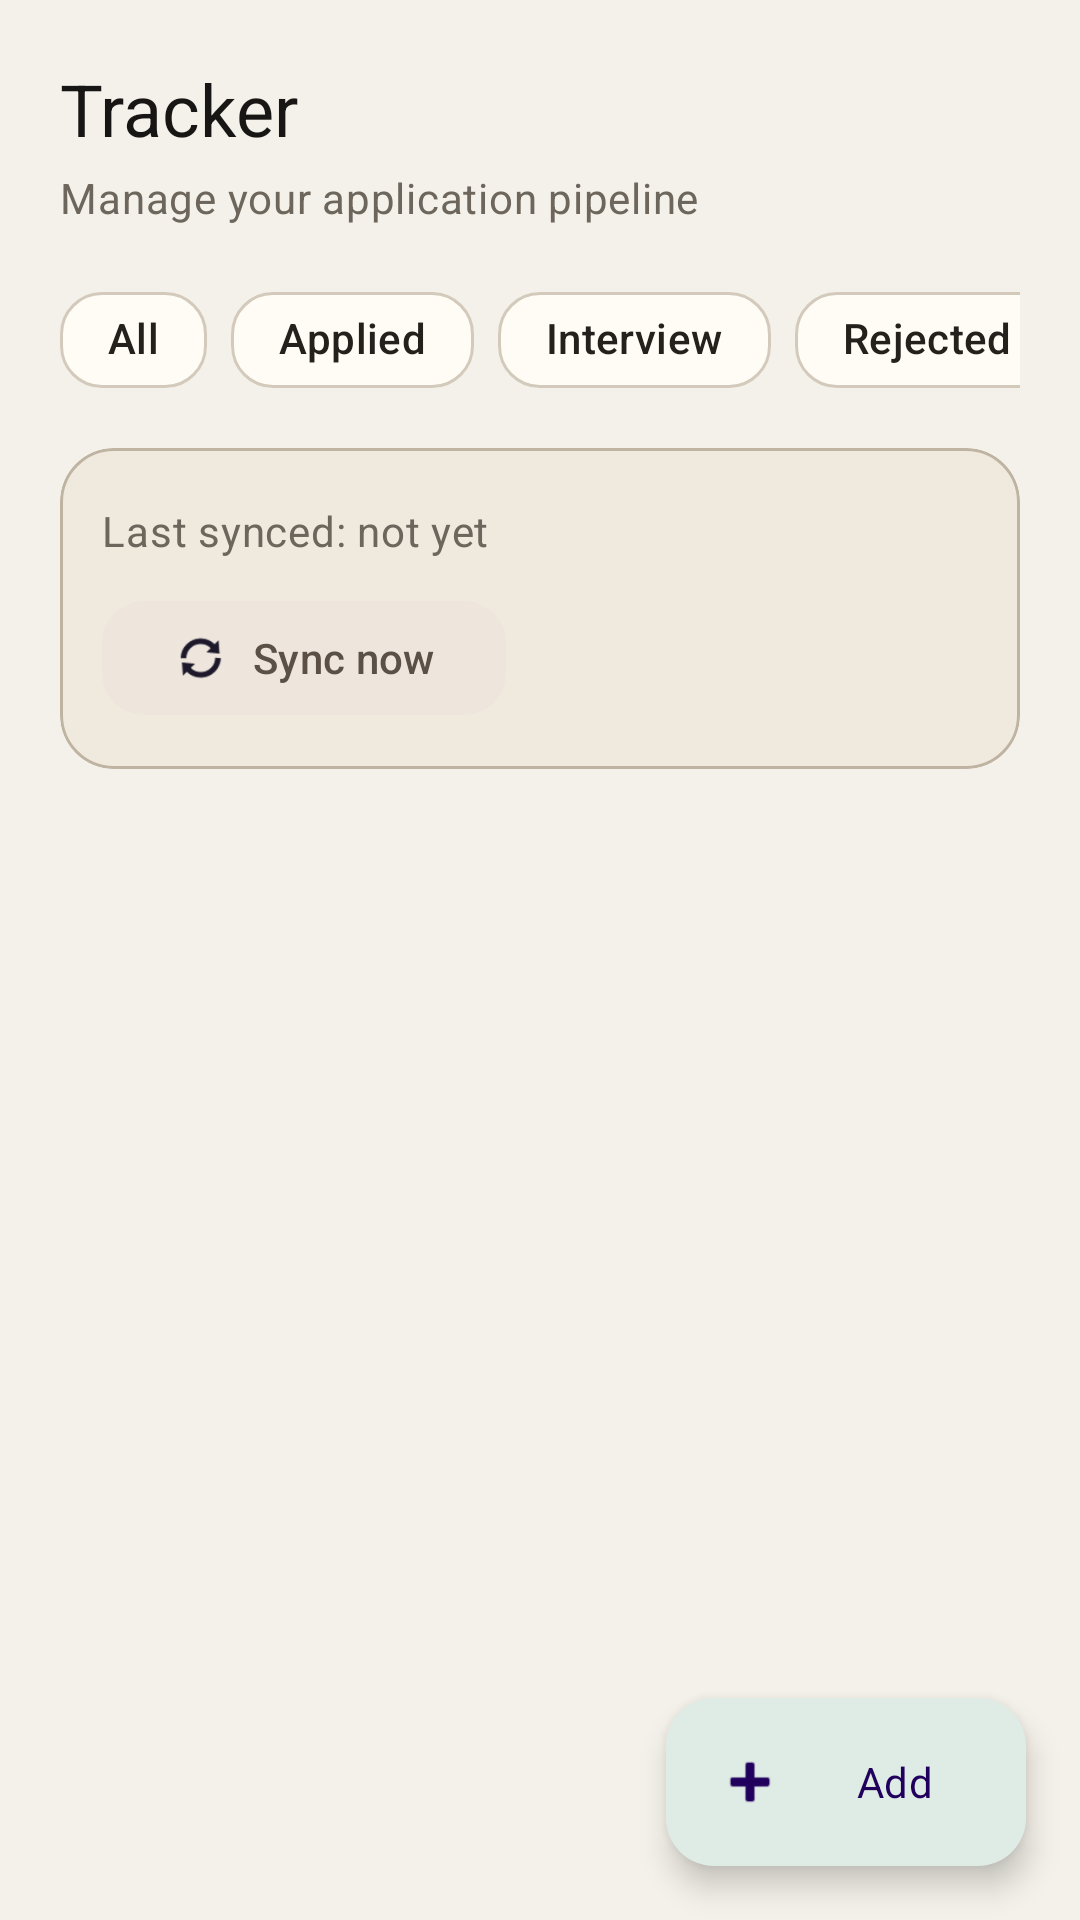

This screen was rendered from an Android layout file. Write that file and the resources it references.
<!-- AndroidManifest.xml: application theme Theme.MyApplication -->
<!-- res/layout/fragment_tracker.xml -->
<?xml version="1.0" encoding="utf-8"?>
<androidx.coordinatorlayout.widget.CoordinatorLayout xmlns:android="http://schemas.android.com/apk/res/android"
    xmlns:app="http://schemas.android.com/apk/res-auto"
    android:layout_width="match_parent"
    android:layout_height="match_parent"
    android:background="@color/background">

    <LinearLayout
        android:layout_width="match_parent"
        android:layout_height="match_parent"
        android:orientation="vertical"
        android:paddingStart="20dp"
        android:paddingTop="20dp"
        android:paddingEnd="20dp"
        android:paddingBottom="0dp">

        <TextView
            style="@style/TextAppearance.App.Title"
            android:layout_width="wrap_content"
            android:layout_height="wrap_content"
            android:text="Tracker" />

        <TextView
            style="@style/TextAppearance.App.Muted"
            android:layout_width="wrap_content"
            android:layout_height="wrap_content"
            android:layout_marginTop="4dp"
            android:text="Manage your application pipeline" />

        <HorizontalScrollView
            android:layout_width="match_parent"
            android:layout_height="wrap_content"
            android:layout_marginTop="14dp"
            android:scrollbars="none">

            <com.google.android.material.chip.ChipGroup
                android:id="@+id/status_chip_group"
                android:layout_width="wrap_content"
                android:layout_height="wrap_content"
                app:singleSelection="true">

                <com.google.android.material.chip.Chip
                    android:id="@+id/chip_all"
                    style="@style/Widget.App.Chip.Filter"
                    android:layout_width="wrap_content"
                    android:layout_height="wrap_content"
                    android:checked="true"
                    android:text="All" />

                <com.google.android.material.chip.Chip
                    android:id="@+id/chip_applied"
                    style="@style/Widget.App.Chip.Filter"
                    android:layout_width="wrap_content"
                    android:layout_height="wrap_content"
                    android:text="@string/applied" />

                <com.google.android.material.chip.Chip
                    android:id="@+id/chip_interview"
                    style="@style/Widget.App.Chip.Filter"
                    android:layout_width="wrap_content"
                    android:layout_height="wrap_content"
                    android:text="@string/interview" />

                <com.google.android.material.chip.Chip
                    android:id="@+id/chip_rejected"
                    style="@style/Widget.App.Chip.Filter"
                    android:layout_width="wrap_content"
                    android:layout_height="wrap_content"
                    android:text="@string/rejected" />

                <com.google.android.material.chip.Chip
                    android:id="@+id/chip_accepted"
                    style="@style/Widget.App.Chip.Filter"
                    android:layout_width="wrap_content"
                    android:layout_height="wrap_content"
                    android:text="@string/accepted" />

            </com.google.android.material.chip.ChipGroup>

        </HorizontalScrollView>

        <com.google.android.material.card.MaterialCardView
            style="@style/Widget.App.CardView.Subtle"
            android:layout_width="match_parent"
            android:layout_height="wrap_content"
            android:layout_marginTop="12dp">

            <LinearLayout
                android:layout_width="match_parent"
                android:layout_height="wrap_content"
                android:orientation="vertical"
                android:padding="14dp">

                <TextView
                    android:id="@+id/tvPendingCount"
                    style="@style/TextAppearance.App.Muted"
                    android:layout_width="wrap_content"
                    android:layout_height="wrap_content"
                    android:text=""
                    android:visibility="gone" />

                <TextView
                    android:id="@+id/tvPendingBreakdown"
                    style="@style/TextAppearance.App.Muted"
                    android:layout_width="wrap_content"
                    android:layout_height="wrap_content"
                    android:layout_marginTop="2dp"
                    android:text=""
                    android:visibility="gone" />

                <TextView
                    android:id="@+id/tvLastSynced"
                    style="@style/TextAppearance.App.Muted"
                    android:layout_width="wrap_content"
                    android:layout_height="wrap_content"
                    android:layout_marginTop="4dp"
                    android:text="@string/never_synced" />

                <com.google.android.material.button.MaterialButton
                    android:id="@+id/btnSyncNow"
                    style="@style/Widget.App.Button.Tonal"
                    android:layout_width="wrap_content"
                    android:layout_height="wrap_content"
                    android:layout_marginTop="10dp"
                    android:text="@string/sync_now"
                    app:icon="@android:drawable/ic_popup_sync" />

            </LinearLayout>

        </com.google.android.material.card.MaterialCardView>

        <androidx.recyclerview.widget.RecyclerView
            android:id="@+id/recycler_applications"
            android:layout_width="match_parent"
            android:layout_height="0dp"
            android:layout_marginTop="14dp"
            android:layout_weight="1" />

    </LinearLayout>

    <com.google.android.material.floatingactionbutton.ExtendedFloatingActionButton
        android:id="@+id/fab_add_application"
        android:layout_width="wrap_content"
        android:layout_height="wrap_content"
        android:layout_gravity="bottom|end"
        android:layout_margin="18dp"
        android:text="Add"
        app:icon="@android:drawable/ic_input_add" />

    <LinearLayout
        android:id="@+id/layoutEmptyState"
        android:layout_width="match_parent"
        android:layout_height="match_parent"
        android:gravity="center"
        android:orientation="vertical"
        android:padding="24dp"
        android:visibility="gone">

        <TextView
            style="@style/TextAppearance.App.Section"
            android:layout_width="wrap_content"
            android:layout_height="wrap_content"
            android:text="No applications yet" />

        <TextView
            style="@style/TextAppearance.App.Muted"
            android:layout_width="match_parent"
            android:layout_height="wrap_content"
            android:layout_marginTop="12dp"
            android:gravity="center"
            android:text="Tap Add to create your first tracked application" />

    </LinearLayout>

</androidx.coordinatorlayout.widget.CoordinatorLayout>
<!-- resources referenced by this layout -->
<resources>
  <color name="background">#F4F1EA</color>
  <string name="accepted">Accepted</string>
  <string name="applied">Applied</string>
  <string name="interview">Interview</string>
  <string name="never_synced">Last synced: not yet</string>
  <string name="rejected">Rejected</string>
  <string name="sync_now">Sync now</string>
  <style name="TextAppearance.App.Muted" parent="TextAppearance.Material3.BodyMedium">
          <item name="android:textColor">@color/on_surface_variant</item>
      </style>
  <style name="TextAppearance.App.Section" parent="TextAppearance.Material3.TitleMedium">
          <item name="android:fontFamily">sans-serif-medium</item>
          <item name="android:textSize">16sp</item>
          <item name="android:textColor">@color/on_background</item>
      </style>
  <style name="TextAppearance.App.Title" parent="TextAppearance.Material3.TitleLarge">
          <item name="android:fontFamily">serif</item>
          <item name="android:textSize">24sp</item>
          <item name="android:textColor">@color/on_background</item>
      </style>
  <style name="Widget.App.CardView.Subtle" parent="Widget.App.CardView">
          <item name="cardBackgroundColor">@color/surface_variant</item>
          <item name="strokeColor">@color/outline_variant</item>
      </style>
  <style name="Theme.MyApplication" parent="Base.Theme.MyApplication" />
  <color name="on_surface_variant">#6D665C</color>
  <color name="on_background">#181614</color>
  <color name="secondary_container">#EEE6DD</color>
  <color name="secondary_dark">#5B5046</color>
  <style name="Widget.App.CardView" parent="Widget.Material3.CardView.Outlined">
          <item name="cardCornerRadius">18dp</item>
          <item name="cardElevation">0dp</item>
          <item name="strokeColor">@color/outline</item>
          <item name="strokeWidth">1dp</item>
          <item name="cardBackgroundColor">@color/card_background</item>
      </style>
  <color name="surface_variant">#EFE9DE</color>
  <color name="outline_variant">#BFB3A2</color>
  <color name="outline">#D3CABC</color>
  <color name="surface">#FFFCF6</color>
  <color name="on_surface">#24211D</color>
  <color name="card_background">#FFFCF6</color>
  <color name="primary">#1E3A32</color>
  <color name="primary_dark">#142922</color>
  <color name="on_primary">#FFFFFF</color>
  <color name="primary_container">#DFECE6</color>
  <color name="secondary">#6F6256</color>
  <color name="on_secondary">#FFFFFF</color>
  <color name="tertiary">#8E6C3A</color>
  <color name="tertiary_container">#F3E7D3</color>
  <color name="error">#B84343</color>
  <style name="ShapeAppearance.App.SmallComponent" parent="ShapeAppearance.Material3.SmallComponent">
          <item name="cornerFamily">rounded</item>
          <item name="cornerSize">10dp</item>
      </style>
  <style name="ShapeAppearance.App.MediumComponent" parent="ShapeAppearance.Material3.MediumComponent">
          <item name="cornerFamily">rounded</item>
          <item name="cornerSize">14dp</item>
      </style>
  <style name="ShapeAppearance.App.LargeComponent" parent="ShapeAppearance.Material3.LargeComponent">
          <item name="cornerFamily">rounded</item>
          <item name="cornerSize">22dp</item>
      </style>
  <style name="Widget.App.BottomNavigationView" parent="Widget.Material3.BottomNavigationView">
          <item name="itemIconTint">@color/bottom_nav_item_color</item>
          <item name="itemTextColor">@color/bottom_nav_item_color</item>
          <item name="itemActiveIndicatorStyle">@style/App.BottomNavigationView.ActiveIndicator</item>
      </style>
  <style name="App.BottomNavigationView.ActiveIndicator" parent="Widget.Material3.BottomNavigationView.ActiveIndicator">
          <item name="android:color">@color/primary_container</item>
      </style>
</resources>
